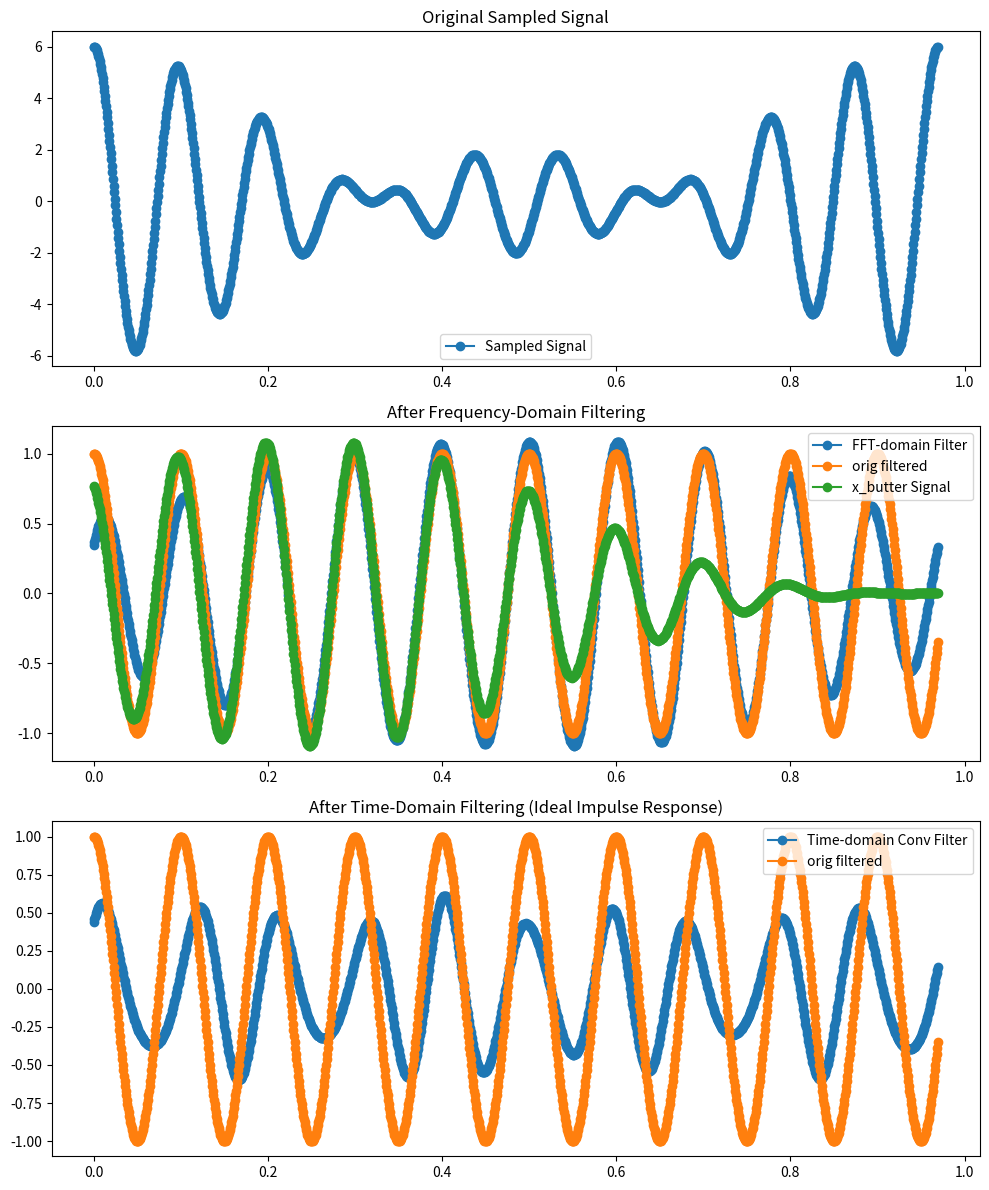
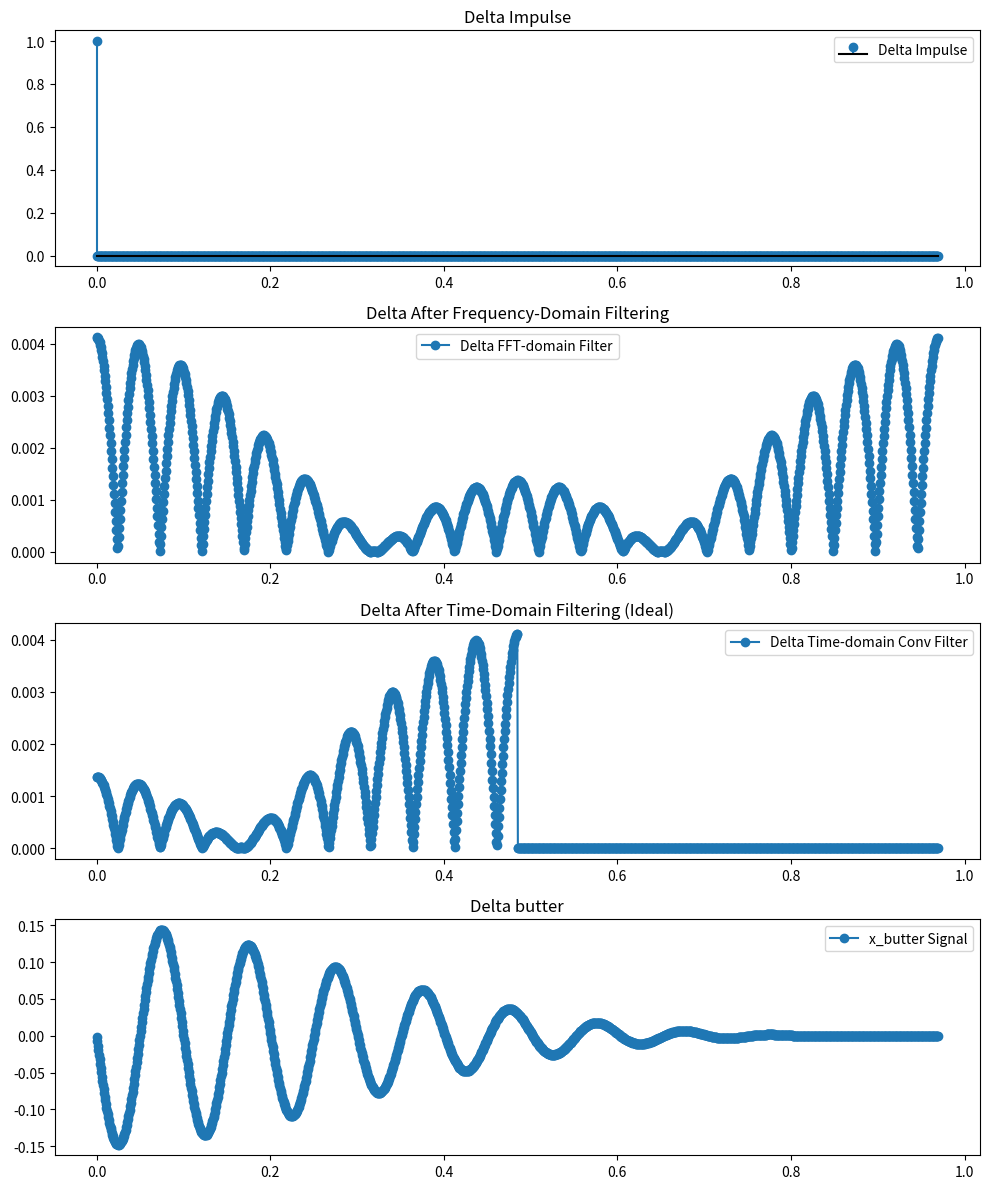

Here is the Python script that generated these plots, in order:
import numpy as np
import matplotlib.pyplot as plt
from scipy.signal import butter, filtfilt

# Parameters for the continuous-time signal
f1, f2 = 10, 15
A1, A2 = 1.0, 1.0
time_sec = 1.0 - 0.03

# Continuous-time axis
t_cont = np.linspace(0, time_sec, 10000, endpoint=False)

# Sampling parameters
fs = f2*100
Ts = 1/fs
t_samp = np.arange(0, time_sec, Ts)

# Sampled signal
x_samp = A1*np.cos(2*np.pi*f1*t_samp) + A2*np.cos(2*np.pi*f2*t_samp)
x_samp_cos_filtered = A1*np.cos(2*np.pi*f1*t_samp)

# FFT-based band-pass (select f1)
N = len(x_samp)
X = np.fft.fft(x_samp)/N
freqs = np.fft.fftfreq(N, Ts)

# bin‑width по частоте
bin_width = fs / N

# задаём ширину полосы ±1 Гц вокруг f1
half_band = 1.0  # Гц

# строим маску: все бины, чьи |частота| попадает в [f1 - 1, f1 + 1]
mask = (np.abs(np.abs(freqs) - f1) <= half_band + bin_width/2)

# Frequency-domain filtering
Xf = np.zeros_like(X)
Xf[mask] = X[mask]
x_fft_filt = np.real(np.fft.ifft(Xf * N))

# Time-domain filter via convolution
h = np.real(np.fft.ifft(mask * N))
x_time_filt = np.real(np.convolve(x_samp, h, mode='same')) / N

# Delta impulse
delta = np.zeros_like(x_samp); delta[0] = 1.0
# apply fft-based to delta
D = np.fft.fft(delta) / N
Df = np.zeros_like(D); Df[mask] = D[mask]
delta_fft = np.abs(np.fft.ifft(Df * N))
# convolution to delta
delta_time = np.abs(np.convolve(delta, h, mode='same')) / N

# Butterworth filter design (bandpass around f1 ± 1 Hz)
low, high = (f1-1)/(fs/2), (f1+1)/(fs/2)
b, a = butter(4, [low, high], btype='band')
x_butter = filtfilt(b, a, x_samp)
delta_butter = filtfilt(b, a, delta)

# Plot 1: original, freq, time
fig, axs = plt.subplots(3, 1, figsize=(10, 12))
#axs[0].plot(t_samp, x_samp, 'o-', label='Sampled Signal')
axs[0].plot(t_samp, h, 'o-', label='Sampled Signal')
# axs[0].plot(freqs, mask, 'o-', label='Sampled Signal')
axs[0].set_title('Original Sampled Signal')
axs[0].legend()

axs[1].plot(t_samp, x_fft_filt, 'o-', label='FFT-domain Filter')
axs[1].plot(t_samp, x_samp_cos_filtered, 'o-', label='orig filtered')
axs[1].plot(t_samp, x_butter, 'o-', label='x_butter Signal')
axs[1].set_title('After Frequency-Domain Filtering')
axs[1].legend()

#axs[2].plot(freqs, mask * N, 'o-', label='Time-domain Conv Filter')
# axs[2].plot(t_samp, h, 'o-', label='Time-domain Conv Filter')
axs[2].plot(t_samp, x_time_filt, 'o-', label='Time-domain Conv Filter')
axs[2].plot(t_samp, x_samp_cos_filtered, 'o-', label='orig filtered')
axs[2].set_title('After Time-Domain Filtering (Ideal Impulse Response)')
axs[2].legend()

plt.tight_layout()
plt.show()

# Plot 2: delta, freq, time
fig, axs = plt.subplots(4, 1, figsize=(10, 12))
axs[0].stem(t_samp, delta, basefmt='k-', label='Delta Impulse')
axs[0].set_title('Delta Impulse')
axs[0].legend()

axs[1].plot(t_samp, delta_fft, 'o-', label='Delta FFT-domain Filter')
axs[1].set_title('Delta After Frequency-Domain Filtering')
axs[1].legend()

axs[2].plot(t_samp, delta_time, 'o-', label='Delta Time-domain Conv Filter')
axs[2].set_title('Delta After Time-Domain Filtering (Ideal)')
axs[2].legend()

axs[3].plot(t_samp, delta_butter, 'o-', label='x_butter Signal')
axs[3].set_title('Delta butter')
axs[3].legend()

plt.tight_layout()
plt.show()

# # Butterworth results
# print("Butterworth 4th-order bandpass around f1±1Hz:")
# print("Original signal -> first 5 samples:", x_butter[:5])
# print("Delta impulse -> impulse response samples:", delta_butter[:5])